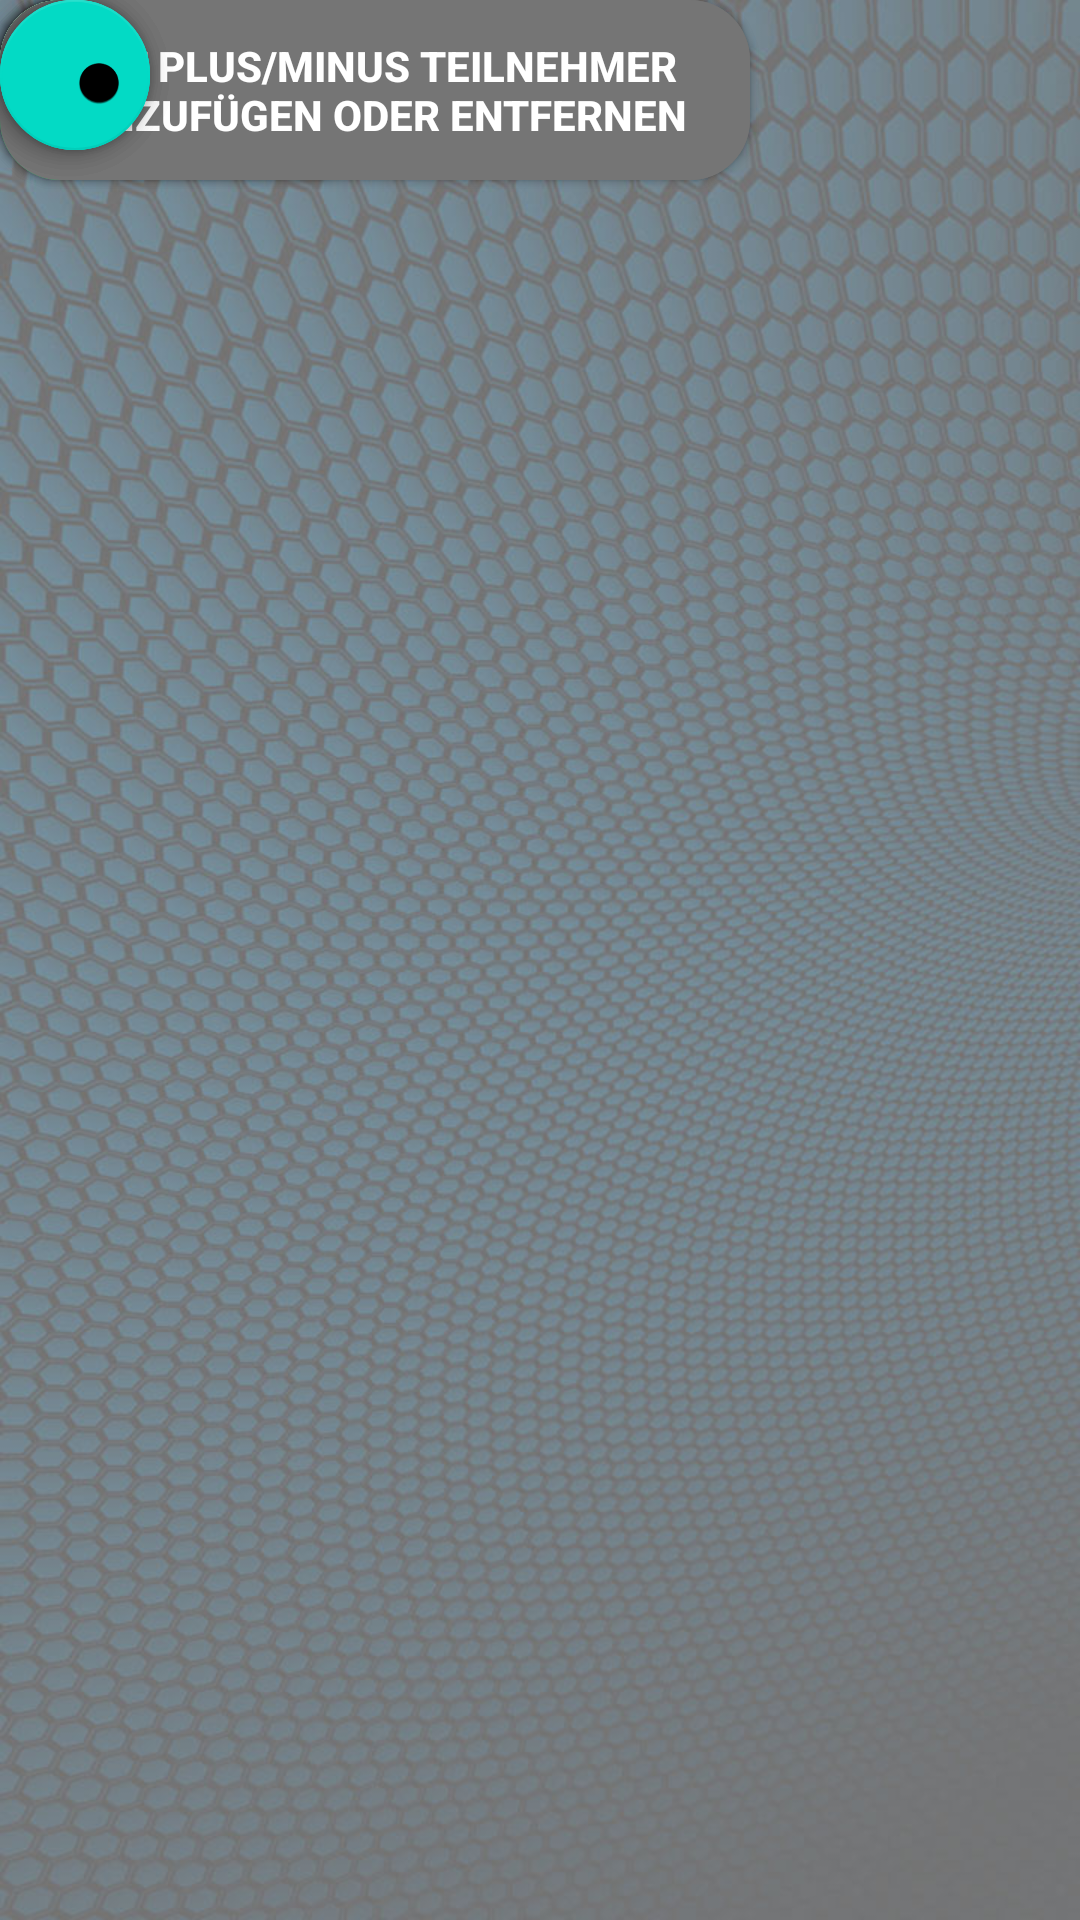

Android layout source for this screen:
<!-- AndroidManifest.xml: application theme AppTheme -->
<!-- res/layout/content_enter_names.xml -->
<?xml version="1.0" encoding="utf-8"?>
<android.support.constraint.ConstraintLayout xmlns:android="http://schemas.android.com/apk/res/android"
    xmlns:app="http://schemas.android.com/apk/res-auto"
    xmlns:tools="http://schemas.android.com/tools"
    android:layout_width="match_parent"
    android:layout_height="match_parent"
    android:background="@drawable/screen_background_03"
    tools:context=".EnterNames"
    tools:layout_editor_absoluteY="50dp"

    >

    <Button
        android:id="@+id/buttoninfo88"
        android:layout_width="250dp"
        android:layout_height="60dp"
        android:background="@drawable/button_background_grey"
        android:text="@string/bitte_geben_sie_die_namen_der_teilnehmer_ein"
        android:textColor="@color/white"
        android:textStyle="bold"
        tools:layout_editor_absoluteX="67dp"
        tools:layout_editor_absoluteY="16dp" />

    <Button
        android:id="@+id/Button_Fussball"
        android:layout_width="200dp"
        android:layout_height="50dp"
        android:background="@drawable/button_background_white"
        android:checked="true"
        android:duplicateParentState="false"
        android:text="@string/spielename"
        android:textAlignment="center"
        android:textColor="@color/ileague_color"
        android:textStyle="bold"
        android:visibility="visible"
        tools:layout_editor_absoluteX="92dp"
        tools:layout_editor_absoluteY="143dp" />

    <Button
        android:id="@+id/Button_Liga"
        android:layout_width="200dp"
        android:layout_height="50dp"
        android:background="@drawable/button_background_white"
        android:text="Name 1"
        android:textAlignment="center"
        android:textColor="@color/ileague_grey"
        android:textStyle="bold"
        tools:layout_editor_absoluteX="92dp"
        tools:layout_editor_absoluteY="208dp" />

    <Button
        android:id="@+id/button5"
        android:layout_width="200dp"
        android:layout_height="50dp"
        android:background="@drawable/button_background_white"
        android:text="@string/name_2"
        android:textAlignment="center"
        android:textColor="@color/ileague_grey"
        android:textStyle="bold"
        tools:layout_editor_absoluteX="92dp"
        tools:layout_editor_absoluteY="273dp" />

    <Button
        android:id="@+id/button6"
        android:layout_width="125dp"
        android:layout_height="60dp"
        android:background="@drawable/button_background"
        android:text="@string/weiter1"
        android:textColor="@color/white"
        android:textStyle="bold"
        tools:layout_editor_absoluteX="130dp"
        tools:layout_editor_absoluteY="457dp" />

    <android.support.design.widget.FloatingActionButton
        android:id="@+id/floatingActionButton"
        android:layout_width="50dp"
        android:layout_height="50dp"
        android:clickable="true"
        android:visibility="visible"
        app:srcCompat="@android:drawable/btn_plus"
        tools:layout_editor_absoluteX="26dp"
        tools:layout_editor_absoluteY="143dp"
        android:focusable="true" />

    <android.support.design.widget.FloatingActionButton
        android:id="@+id/floatingActionButton2"
        android:layout_width="50dp"
        android:layout_height="50dp"
        android:clickable="true"
        android:visibility="visible"
        app:srcCompat="@android:drawable/btn_minus"
        tools:layout_editor_absoluteX="308dp"
        tools:layout_editor_absoluteY="208dp"
        android:focusable="true" />

    <android.support.design.widget.FloatingActionButton
        android:id="@+id/floatingActionButton3"
        android:layout_width="50dp"
        android:layout_height="50dp"
        android:clickable="true"
        app:srcCompat="@android:drawable/btn_minus"
        tools:layout_editor_absoluteX="308dp"
        tools:layout_editor_absoluteY="273dp"
        android:focusable="true" />

    <Button
        android:id="@+id/button3"
        android:layout_width="250dp"
        android:layout_height="60dp"
        android:background="@drawable/button_background_grey"
        android:text="@string/mit_plus_minus_teilnehmer_hinzuf_gen_oder_entfernen"
        android:textColor="@color/white"
        android:textStyle="bold"
        tools:layout_editor_absoluteX="67dp"
        tools:layout_editor_absoluteY="366dp" />

</android.support.constraint.ConstraintLayout>
<!-- resources referenced by this layout -->
<resources>
  <color name="ileague_color">#1fb260</color>
  <color name="ileague_grey">#757575</color>
  <color name="white">#ffffff</color>
  <!-- drawable button_background (drawable) -->
  <shape xmlns:android="http://schemas.android.com/apk/res/android"
      android:shape="rectangle"
      >
  
      <solid android:color="@color/ileague_color" />
      <corners android:radius="20dp" />
  
  </shape>
  <!-- drawable button_background_grey (drawable) -->
  <shape xmlns:android="http://schemas.android.com/apk/res/android"
      android:shape="rectangle">
      <solid android:color="@color/ileague_grey" />
      <corners android:radius="20dp" />
  
  </shape>
  <!-- drawable button_background_white (drawable) -->
  <shape xmlns:android="http://schemas.android.com/apk/res/android"
      android:shape="rectangle">
      <solid android:color="@color/white" />
      <corners android:radius="20dp" />
  
  </shape>
  <!-- drawable screen_background_03: jpg bitmap (drawable-v24, 182841 bytes) -->
  <string name="bitte_geben_sie_die_namen_der_teilnehmer_ein">Bitte geben Sie die Namen der Teilnehmer ein</string>
  <string name="mit_plus_minus_teilnehmer_hinzuf_gen_oder_entfernen">Mit plus/minus Teilnehmer hinzufügen oder entfernen</string>
  <string name="name_2">Name 2</string>
  <string name="spielename">Spielename...</string>
  <string name="weiter1">Weiter</string>
</resources>
